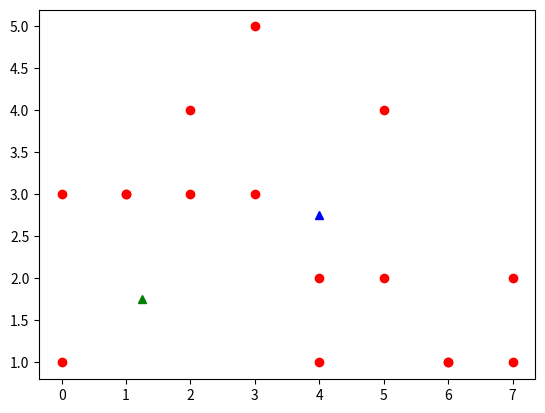

Recreate this plot in Python.
import numpy as np
import random
from matplotlib import pyplot as plt
ar = [[1, 3], [3, 3], [4, 3], [5, 3], [1, 2], [4, 2], [1, 1], [2, 1]]


m1 = [1, 1]
m2 = [2, 1]
k = 2
for zxc in range(0, 3):
    tab = []
    table = []
    for i in range(0, len(ar)):
        sum0 = (ar[i][0] - m1[0]) ** 2
        sum1 = (ar[i][1] - m1[1]) ** 2
        sum2 = (ar[i][0] - m2[0]) ** 2
        sum3 = (ar[i][1] - m2[1]) ** 2
        sum4 = np.sqrt(sum0 + sum1)
        sum5 = np.sqrt(sum2 + sum3)
        tab.append([sum4, sum5])
        if sum4 > sum5:
            tab.append(2)
        else:
            tab.append(1)
        table.append(tab)
        tab = []
    for i in table:
        print(i)
    sum0 = 0
    for i in range(0, len(ar)):
        if table[i][1] == 1:
            sum0 += table[i][0][0] ** 2
        else:
            sum0 += table[i][0][1] ** 2
    print('error =', sum0)
    sum1 = 0
    sum2 = 0
    sum3 = 0
    sum4 = 0
    n1 = 0
    n2 = 0
    for i in range(0, len(ar)):
        if table[i][1] == 1:
            sum1 += ar[i][0]
            sum3 += ar[i][1]
            n1 += 1
        else:
            sum2 += ar[i][0]
            sum4 += ar[i][1]
            n2 += 1
    sum1 = sum1 / n1
    sum2 = sum2 / n2
    sum3 = sum3 / n1
    sum4 = sum4 / n2
    print('centroids:', str(sum1) + ' ' + str(sum3), str(sum2) + ' ' + str(sum4), sep='\n')

    m1[0], m1[1] = sum1, sum3
    m2[0], m2[1] = sum2, sum4
    print()
plt.plot(ar, 'ro')
plt.plot(sum1, sum3, 'g^')
plt.plot(sum2, sum4, 'b^')
plt.show()